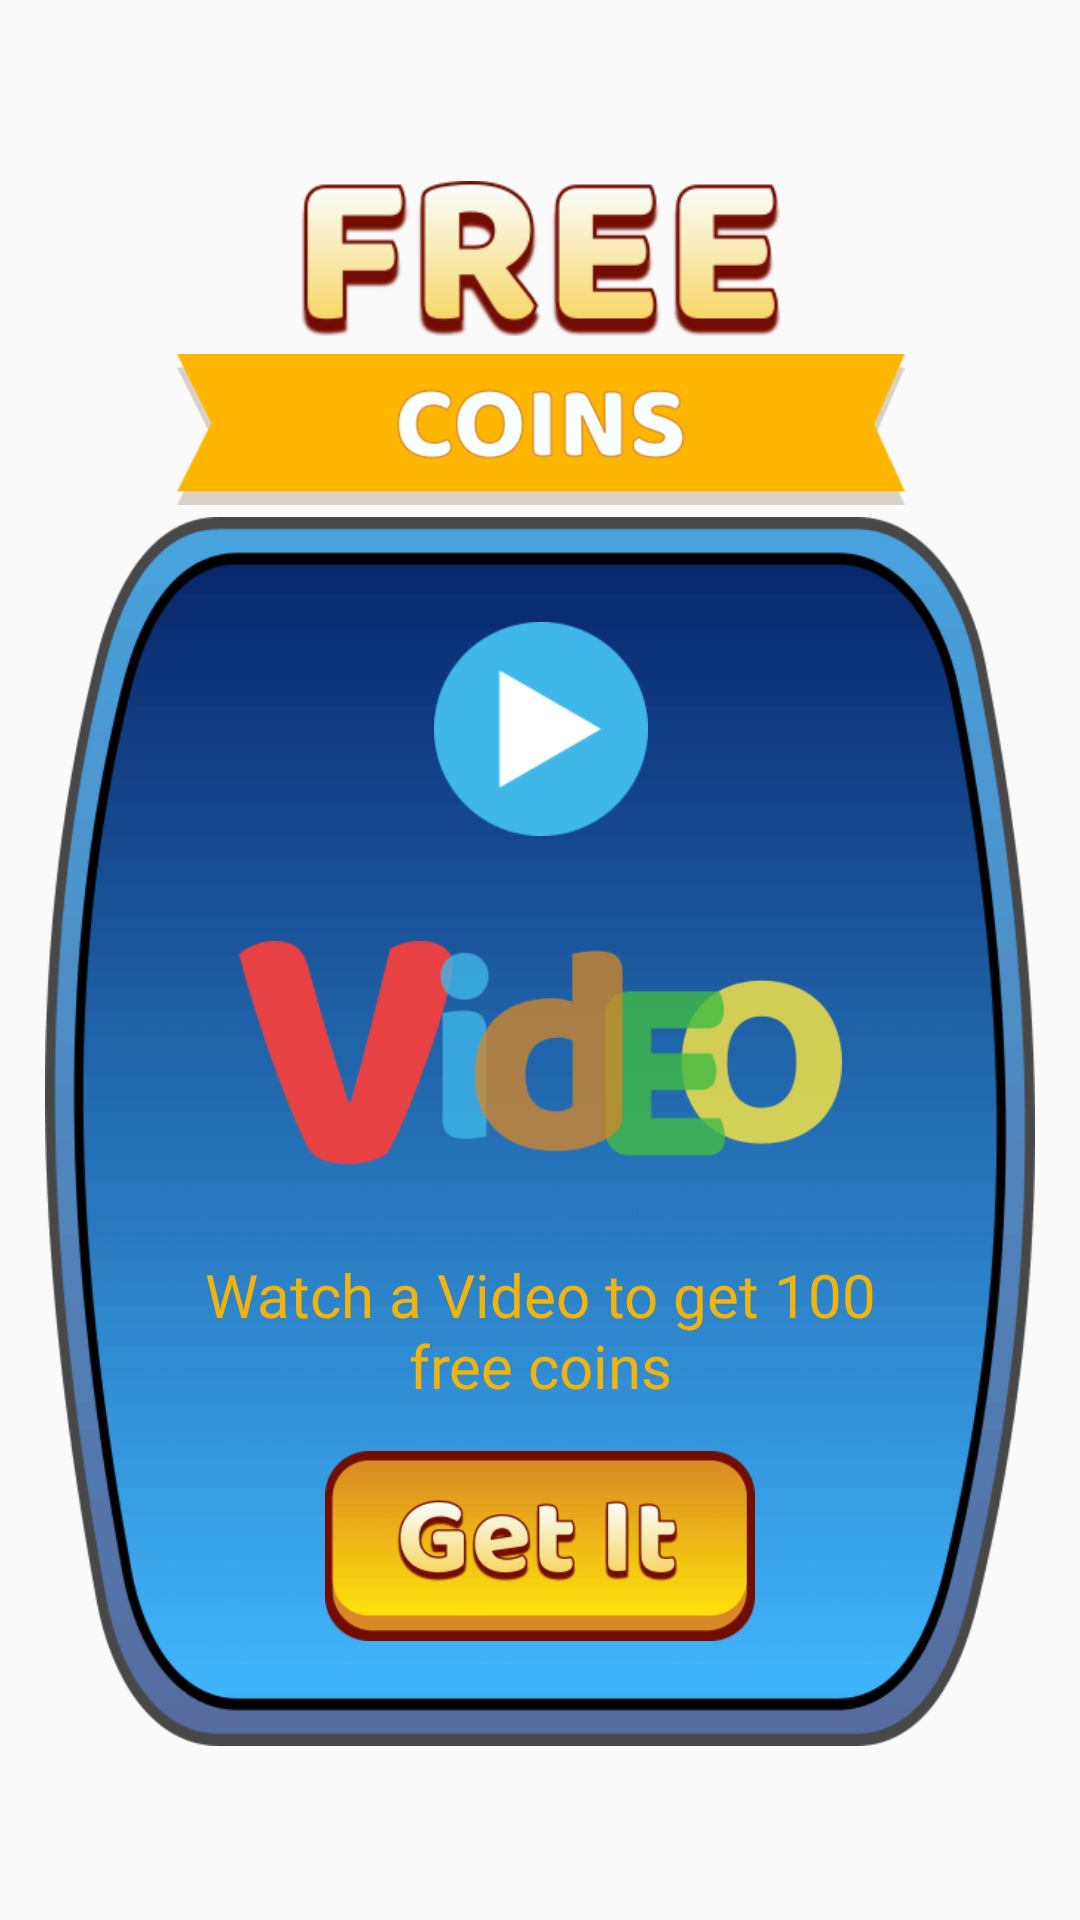

Layout XML and referenced resources for this Android screen:
<!-- AndroidManifest.xml: application theme AppTheme -->
<!-- res/layout/dialog_getpoints.xml -->
<?xml version="1.0" encoding="utf-8"?>
<LinearLayout xmlns:android="http://schemas.android.com/apk/res/android"
    android:layout_width="match_parent"
    android:layout_height="match_parent"
    android:orientation="vertical">

    <View
        android:layout_width="match_parent"
        android:layout_height="match_parent"
        android:layout_weight="1" />

    <LinearLayout
        android:layout_width="match_parent"
        android:layout_height="match_parent"
        android:layout_marginLeft="12dp"
        android:layout_marginRight="12dp"
        android:layout_weight="0.2"
        android:gravity="center"
        android:orientation="vertical">

        <LinearLayout
            android:layout_width="match_parent"
            android:layout_height="match_parent"
            android:gravity="center_vertical"
            android:orientation="vertical">

            <LinearLayout
                android:layout_width="match_parent"
                android:layout_height="wrap_content"
                android:layout_margin="2dp">

                <View
                    android:layout_width="match_parent"
                    android:layout_height="0dp"
                    android:layout_weight="1" />

                <ImageView
                    android:layout_width="match_parent"
                    android:layout_height="wrap_content"
                    android:layout_weight="0.7"
                    android:adjustViewBounds="true"
                    android:src="@drawable/lbl_free" />

                <View
                    android:layout_width="match_parent"
                    android:layout_height="0dp"
                    android:layout_weight="1" />
            </LinearLayout>

            <LinearLayout
                android:layout_width="match_parent"
                android:layout_height="wrap_content"
                android:layout_margin="4dp">

                <View
                    android:layout_width="match_parent"
                    android:layout_height="0dp"
                    android:layout_weight="1" />

                <ImageView
                    android:layout_width="match_parent"
                    android:layout_height="wrap_content"
                    android:layout_weight="0.3"
                    android:adjustViewBounds="true"
                    android:src="@drawable/lbl_coins" />

                <View
                    android:layout_width="match_parent"
                    android:layout_height="0dp"
                    android:layout_weight="1" />
            </LinearLayout>

            <RelativeLayout
                android:layout_width="wrap_content"
                android:layout_height="wrap_content"
                android:layout_gravity="center_vertical"
                android:gravity="center_vertical">

                <ImageView
                    android:layout_width="match_parent"
                    android:layout_height="wrap_content"
                    android:layout_centerHorizontal="true"
                    android:adjustViewBounds="true"
                    android:src="@drawable/bg_dialog" />

                <LinearLayout
                    android:layout_width="match_parent"
                    android:layout_height="wrap_content"
                    android:layout_centerHorizontal="true"
                    android:gravity="center_vertical"
                    android:orientation="vertical">

                    <LinearLayout
                        android:layout_width="match_parent"
                        android:layout_height="match_parent"
                        android:layout_marginTop="@dimen/word_w"
                        android:layout_weight="1"
                        android:gravity="center"
                        android:orientation="horizontal">

                        <View
                            android:layout_width="match_parent"
                            android:layout_height="0dp"
                            android:layout_weight="1" />

                        <ImageView
                            android:layout_width="match_parent"
                            android:layout_height="wrap_content"
                            android:layout_weight="1.3"
                            android:adjustViewBounds="true"
                            android:src="@drawable/ic_video" />

                        <View
                            android:layout_width="match_parent"
                            android:layout_height="0dp"
                            android:layout_weight="1" />
                    </LinearLayout>


                    <LinearLayout
                        android:layout_width="match_parent"
                        android:layout_height="match_parent"
                        android:layout_marginTop="@dimen/word_w"
                        android:layout_weight="1"
                        android:gravity="center"
                        android:orientation="horizontal">

                        <View
                            android:layout_width="match_parent"
                            android:layout_height="0dp"
                            android:layout_weight="1" />

                        <ImageView
                            android:layout_width="match_parent"
                            android:layout_height="wrap_content"
                            android:layout_weight="0.5"
                            android:adjustViewBounds="true"
                            android:src="@drawable/lbl_video" />

                        <View
                            android:layout_width="match_parent"
                            android:layout_height="0dp"
                            android:layout_weight="1" />
                    </LinearLayout>

                    <LinearLayout
                        android:layout_width="match_parent"
                        android:layout_height="wrap_content"
                        android:layout_marginTop="@dimen/word_w"
                        android:gravity="center"
                        android:orientation="vertical">

                        <LinearLayout
                            android:layout_width="match_parent"
                            android:layout_height="match_parent"
                            android:layout_weight="1"
                            android:gravity="center"
                            android:orientation="horizontal">

                            <View
                                android:layout_width="match_parent"
                                android:layout_height="0dp"
                                android:layout_weight="1.5" />

                            <TextView
                                android:layout_width="match_parent"
                                android:layout_height="wrap_content"
                                android:layout_marginBottom="10dp"
                                android:layout_weight="0.5"
                                android:fontFamily="@font/roboto_bold"
                                android:gravity="center"
                                android:text="Watch a Video to get 100 free coins"
                                android:textColor="@color/txt_orange"
                                android:textSize="20dp" />

                            <View
                                android:layout_width="match_parent"
                                android:layout_height="0dp"
                                android:layout_weight="1.5" />
                        </LinearLayout>

                    </LinearLayout>

                    <LinearLayout
                        android:layout_width="match_parent"
                        android:layout_height="match_parent"
                        android:layout_weight="1">

                        <View
                            android:layout_width="match_parent"
                            android:layout_height="0dp"
                            android:layout_weight="1" />

                        <ImageView
                            android:id="@+id/btn_getit"
                            android:layout_width="match_parent"
                            android:layout_height="wrap_content"
                            android:layout_weight="0.8"
                            android:adjustViewBounds="true"
                            android:src="@drawable/getit" />

                        <View
                            android:layout_width="match_parent"
                            android:layout_height="0dp"
                            android:layout_weight="1" />
                    </LinearLayout>
                </LinearLayout>
            </RelativeLayout>
        </LinearLayout>
    </LinearLayout>

    <View
        android:layout_width="match_parent"
        android:layout_height="match_parent"
        android:layout_weight="1" />

</LinearLayout>
<!-- resources referenced by this layout -->
<resources>
  <color name="txt_orange">#F1B30D</color>
  <dimen name="word_w">22dp</dimen>
  <!-- drawable bg_dialog: png bitmap (drawable, 15377 bytes) -->
  <!-- drawable getit: png bitmap (drawable, 5366 bytes) -->
  <!-- drawable ic_video: png bitmap (drawable, 1212 bytes) -->
  <!-- drawable lbl_coins: png bitmap (drawable, 3667 bytes) -->
  <!-- drawable lbl_free: png bitmap (drawable, 4855 bytes) -->
  <!-- drawable lbl_video: png bitmap (drawable, 5625 bytes) -->
  <style name="AppTheme" parent="Theme.AppCompat.Light.NoActionBar">
          
          <item name="colorPrimary">@color/colorPrimary</item>
          <item name="colorPrimaryDark">@color/colorPrimaryDark</item>
          <item name="colorAccent">@color/colorAccent</item>
  
      </style>
  <color name="colorPrimary">#0C1629</color>
  <color name="colorPrimaryDark">#0C1629</color>
  <color name="colorAccent">#D81B60</color>
</resources>
